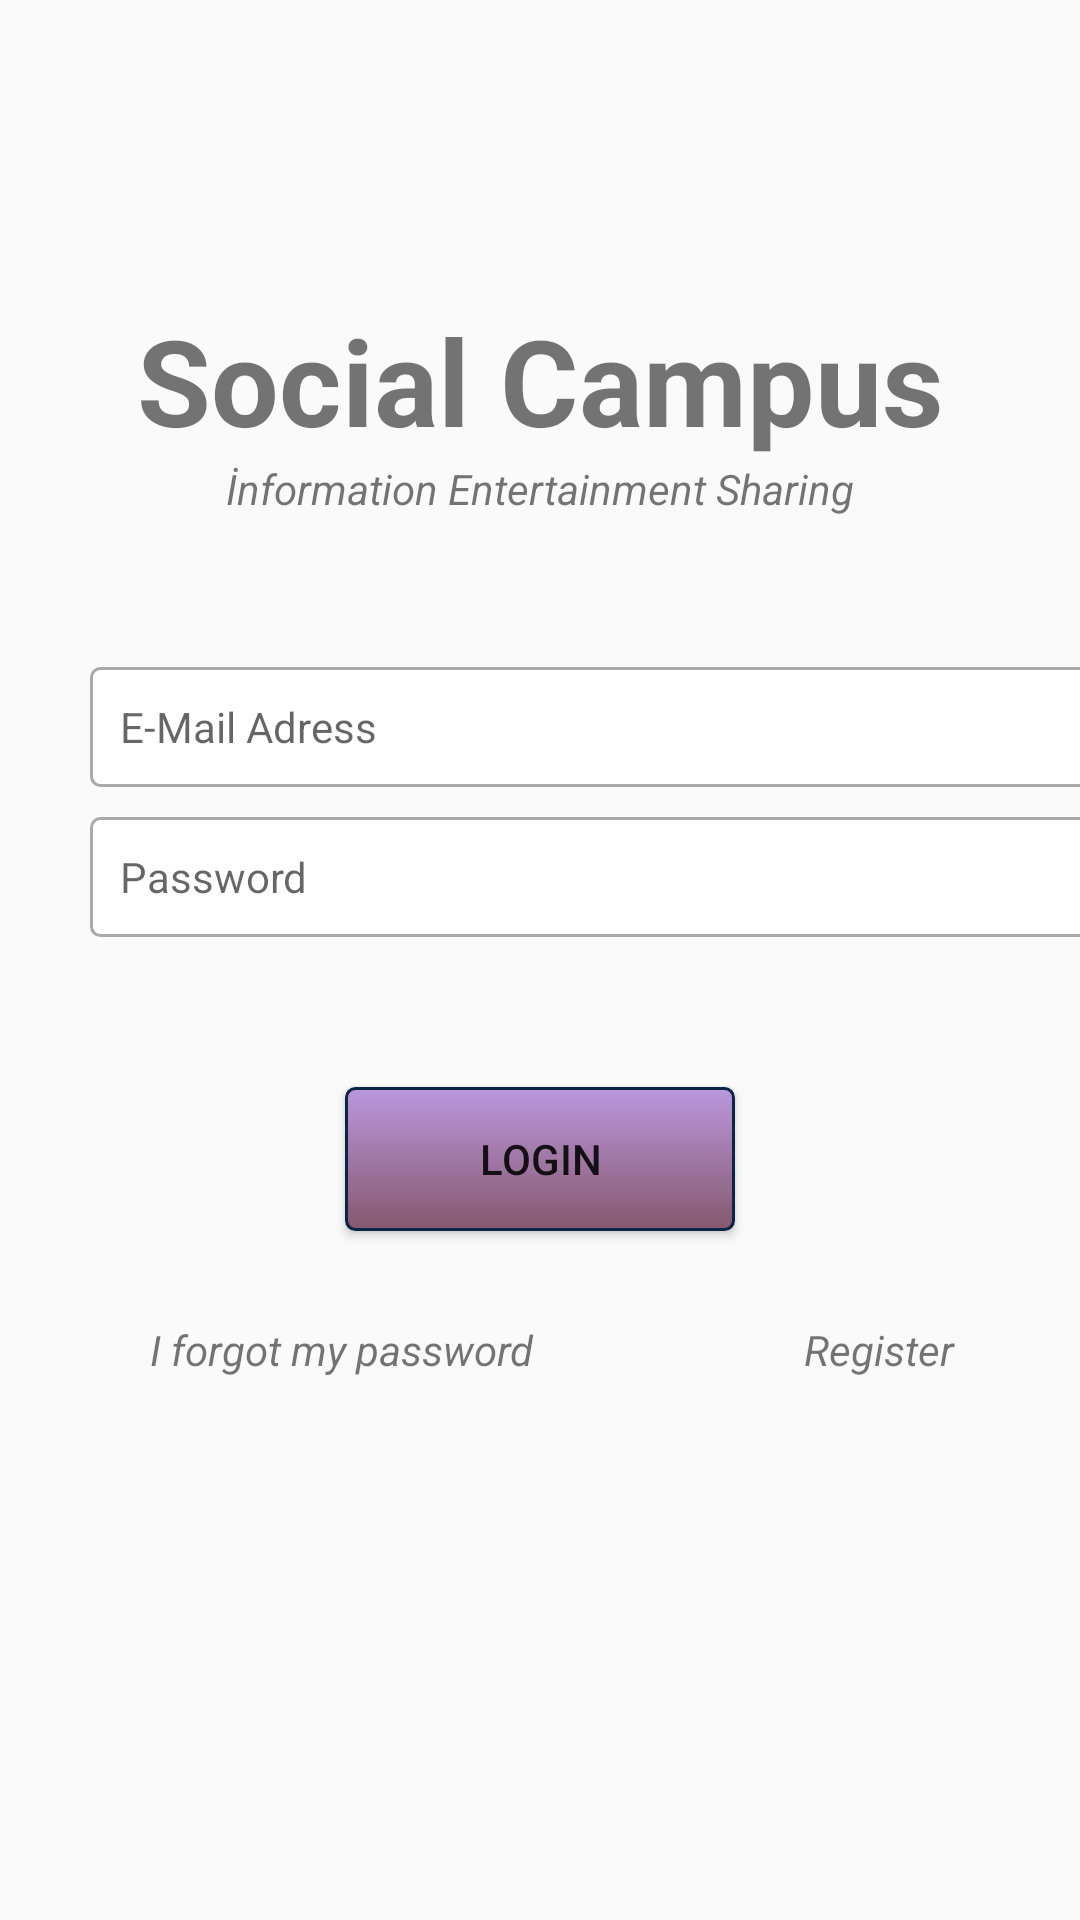

Produce the Android XML layout that renders to this screen, including the resource entries it uses.
<!-- AndroidManifest.xml: application theme Theme.SocialCampusNew -->
<!-- res/layout/activity_sign_in.xml -->
<?xml version="1.0" encoding="utf-8"?>
<androidx.constraintlayout.widget.ConstraintLayout xmlns:android="http://schemas.android.com/apk/res/android"
    xmlns:app="http://schemas.android.com/apk/res-auto"
    xmlns:tools="http://schemas.android.com/tools"
    android:layout_width="match_parent"
    android:layout_height="match_parent">


    <LinearLayout
        android:layout_width="match_parent"
        android:layout_height="match_parent"
        android:orientation="vertical"
        tools:layout_editor_absoluteX="0dp"
        tools:layout_editor_absoluteY="0dp">

        <TextView
            android:id="@+id/title_SC"
            android:layout_width="match_parent"
            android:layout_height="wrap_content"
            android:layout_marginTop="100dp"
            android:gravity="center_horizontal"
            android:text="Social Campus"
            android:textAlignment="center"
            android:textSize="40sp"
            android:textStyle="bold" />


        <TextView
            android:id="@+id/slogan"
            android:layout_width="match_parent"
            android:layout_height="wrap_content"
            android:gravity="center_horizontal"
            android:text="İnformation Entertainment Sharing"
            android:textAlignment="center"
            android:textStyle="italic" />

        <EditText
            android:id="@+id/login_Email"
            android:drawableStart="@drawable/ic_email"
            android:background="@drawable/custom_input"
            android:drawablePadding="10dp"
            android:layout_height="40dp"
            android:paddingStart="10dp"
            android:paddingEnd="10dp"
            android:layout_width="350dp"
            android:layout_marginLeft="30dp"
            android:layout_marginTop="50dp"
            android:ems="10"
            android:textSize="14sp"
            android:hint="E-Mail Adress"
            android:inputType="textEmailAddress" />

        <EditText
            android:id="@+id/login_Password"
            android:background="@drawable/custom_input"
            android:drawableStart="@drawable/ic_lock"
            android:drawablePadding="10dp"
            android:paddingStart="10dp"
            android:paddingEnd="10dp"
            android:layout_width="350dp"
            android:layout_height="40dp"
            android:layout_marginLeft="30dp"
            android:layout_marginTop="10dp"
            android:ems="10"
            android:textSize="14sp"
            android:hint="Password"
            android:inputType="textPassword" />


        <Button
            android:id="@+id/btn_login"
            android:layout_width="130dp"
            android:layout_height="wrap_content"
            android:layout_gravity="center"
            android:layout_marginTop="50dp"
            android:background="@drawable/mybutton"
            android:onClick="signInClicked"
            android:text="Login" />

        <LinearLayout
            android:layout_width="match_parent"
            android:layout_height="wrap_content"
            android:layout_marginTop="30dp"
            android:orientation="horizontal">

            <TextView
                android:id="@+id/login_password_forget"
                android:layout_width="148dp"
                android:layout_height="wrap_content"
                android:layout_marginLeft="50dp"
                android:text="I forgot my password"
                android:onClick="forgotPasswordTrans"
                android:textStyle="italic" />

            <TextView
                android:id="@+id/login_register"
                android:layout_width="63dp"
                android:layout_height="match_parent"
                android:layout_marginLeft="70dp"
                android:onClick="registerPageTrans"
                android:text="Register"
                android:textStyle="italic" />
        </LinearLayout>


    </LinearLayout>
</androidx.constraintlayout.widget.ConstraintLayout>
<!-- resources referenced by this layout -->
<resources>
  <!-- drawable custom_input (drawable-v24) -->
  <?xml version="1.0" encoding="utf-8"?>
  <selector xmlns:android="http://schemas.android.com/apk/res/android">
      <item android:state_enabled="true" android:state_focused="true">
          <shape android:shape="rectangle">
              <solid android:color="@color/white"/>
              <corners android:radius="6dp"/>
              <stroke android:color="@color/purple_200" android:width="1dp"/>
          </shape>
      </item>
  
      <item android:state_enabled="true">
          <shape android:shape="rectangle">
              <solid android:color="@color/white"/>
              <corners android:radius="3dp"/>
              <stroke android:color="@android:color/darker_gray" android:width="1dp"/>
          </shape>
      </item>
  
  </selector>
  <!-- drawable mybutton (drawable) -->
  <?xml version="1.0" encoding="utf-8"?>
  <selector xmlns:android="http://schemas.android.com/apk/res/android" >
      <item android:state_pressed="true" >
          <shape android:shape="rectangle"  >
              <corners android:radius="3dip" />
              <stroke android:width="1dip" android:color="#E3B0AA" />
              <gradient android:angle="-90" android:startColor="#CA9BC4" android:endColor="#BA48D3"  />
          </shape>
      </item>
      <item android:state_focused="true">
          <shape android:shape="rectangle"  >
              <corners android:radius="3dip" />
              <stroke android:width="1dip" android:color="#9D8FD8" />
              <solid android:color="#7A6AA8"/>
          </shape>
      </item>
      <item >
          <shape android:shape="rectangle" >
              <corners android:radius="3dip" />
              <stroke android:width="1dip" android:color="#0B2545"  />
              <gradient android:angle="-90" android:startColor="#BB97DD" android:endColor="#85586D" />
          </shape>
      </item>
  </selector>
  <style name="Theme.SocialCampusNew" parent="Theme.AppCompat.Light.NoActionBar">
          
          <item name="colorPrimary">@color/purple_500</item>
          <item name="colorPrimaryVariant">@color/purple_700</item>
          <item name="colorOnPrimary">@color/white</item>
          
          <item name="colorSecondary">@color/teal_200</item>
          <item name="colorSecondaryVariant">@color/teal_700</item>
          <item name="colorOnSecondary">@color/black</item>
          
          <item name="android:statusBarColor" tools:targetApi="l">?attr/colorPrimaryVariant</item>
          
      </style>
  <color name="white">#FFFFFFFF</color>
  <color name="purple_200">#FFBB86FC</color>
  <color name="purple_500">#FF6200EE</color>
  <color name="purple_700">#FF3700B3</color>
  <color name="teal_200">#FF03DAC5</color>
  <color name="teal_700">#FF018786</color>
  <color name="black">#FF000000</color>
</resources>
